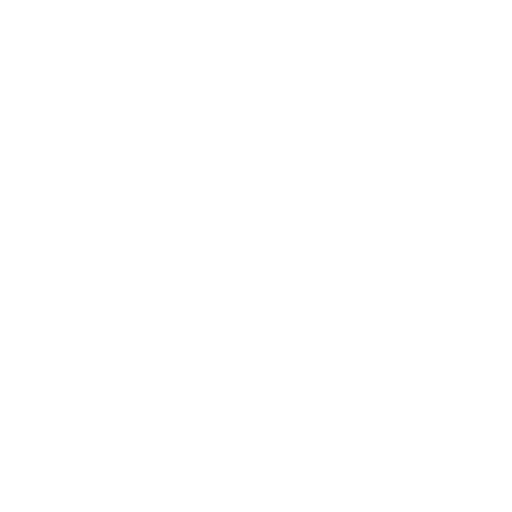
t = 0.00 s
t = 0.50 s: frame unchanged from t = 0.00 s, image omitted
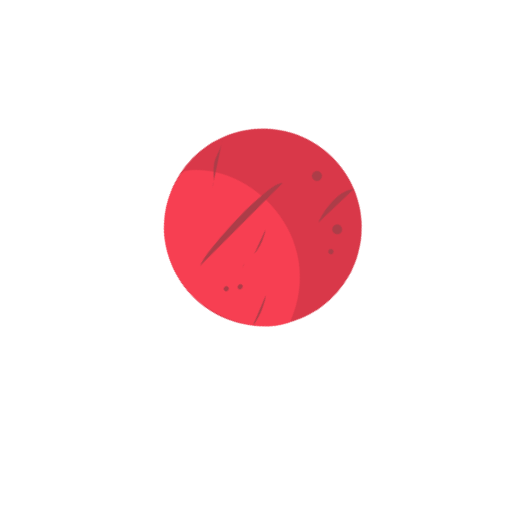
t = 1.20 s
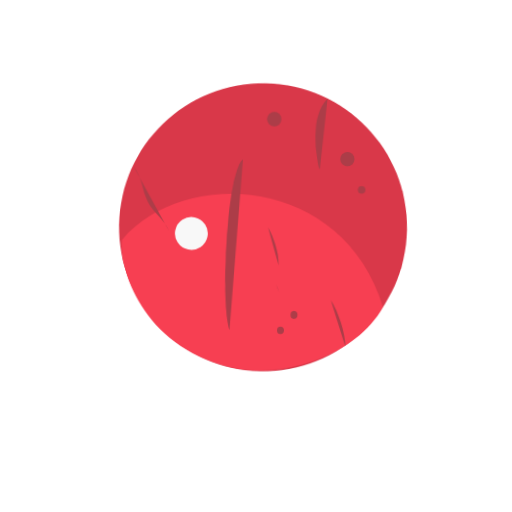
t = 1.80 s
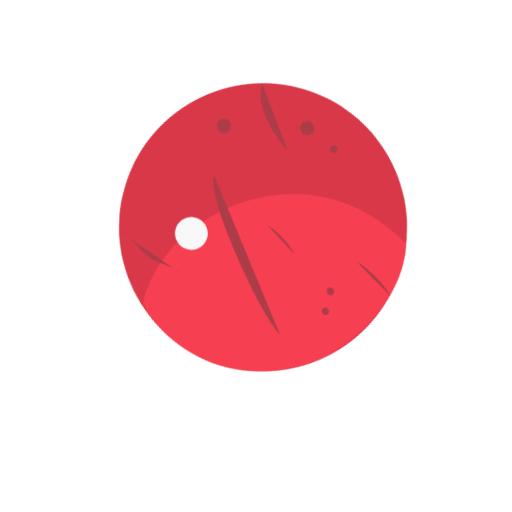
t = 2.20 s
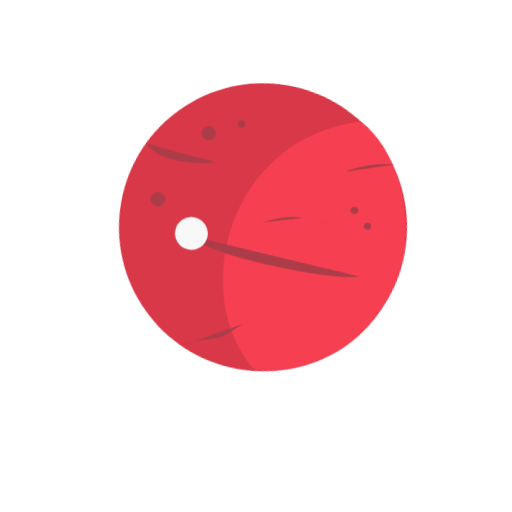
t = 3.00 s

The animated SVG that drew these frames (rendered in a browser with its animation timeline set to each time). Animation: 3 CSS @keyframes rules; one cycle of 3.00 s.

<svg id="erSUybKt7Cn1" xmlns="http://www.w3.org/2000/svg" xmlns:xlink="http://www.w3.org/1999/xlink" viewBox="0 0 640 640" shape-rendering="geometricPrecision" text-rendering="geometricPrecision" style="background-color:#fff">
<style><![CDATA[
#erSUybKt7Cn2_tr {animation: erSUybKt7Cn2_tr__tr 3000ms linear 1 normal forwards}@keyframes erSUybKt7Cn2_tr__tr { 0% {transform: translate(328.735367px,284.12793px) rotate(-11375deg)} 33.333333% {transform: translate(328.735367px,284.12793px) rotate(-11375deg)} 100% {transform: translate(328.735367px,284.12793px) rotate(-11510deg)}} #erSUybKt7Cn2_ts {animation: erSUybKt7Cn2_ts__ts 3000ms linear 1 normal forwards}@keyframes erSUybKt7Cn2_ts__ts { 0% {transform: scale(0,0)} 33.333333% {transform: scale(0,0);animation-timing-function: cubic-bezier(0,0,0.58,1)} 46.666667% {transform: scale(1,1)} 100% {transform: scale(1,1)}} #erSUybKt7Cn16 {animation: erSUybKt7Cn16_c_o 3000ms linear 1 normal forwards}@keyframes erSUybKt7Cn16_c_o { 0% {opacity: 0} 40% {opacity: 0} 46.666667% {opacity: 1} 100% {opacity: 1}}
]]></style>
<g id="erSUybKt7Cn2_tr" transform="translate(328.735367,284.12793) rotate(-11375)"><g id="erSUybKt7Cn2_ts" transform="scale(0,0)"><g transform="translate(-328.735367,-284.12793)"><path d="M328.73537,464.12793c-99.41125,0-180-80.58875-180-180s80.58875-180,180-180s180,80.58875,180,180-80.58875,180-180,180Z" fill="#d93849" stroke-width="0"/><path d="M350.708523,460.052521c-93.369633-76.61098-84.990307-275.320711,78.190282-327.750945c61.78748,32.184799,89.756642,122.609988,80.434668,178.453911-20.902265,125.216443-128.698786,152.888174-158.62495,149.297034Z" transform="translate(-3.07457 0.069206)" fill="#f73f52" stroke="rgba(63,87,135,0)" stroke-width="1.28"/><path d="M329.51505,277.84847c10.861547-6.461859,29.22064-14.04899,47.41535-14.04899" transform="translate(-.843599 0)" fill="#ac3d48" stroke="rgba(63,87,135,0)" stroke-width="1.28" stroke-linecap="round" stroke-linejoin="round" stroke-dashoffset="49.929272" stroke-dasharray="49.929272"/><path d="M231.818441,299.903157c15.965837,20.601081,184.038786,24.854112,213.627016,13.01882" transform="translate(12.413501 10.740717)" fill="#ac3d48" stroke="rgba(63,87,135,0)" stroke-width="1.28"/><path d="M399.76001,266.43366c3.06414-1.53207,6.29939-2.84039,9.65868-3.51225" fill="#ac3d48" stroke="rgba(63,87,135,0)" stroke-width="1.28"/><path d="M475.780676,178.69218c-15.47779,0-44.914106,9.75219-57.581376,19.25264" fill="#ac3d48" stroke="rgba(63,87,135,0)" stroke-width="1.28"/><path d="M255.562043,447.047866c14.48096-10.86072,28.104047-10.480066,43.580867-18.218476c13.38347-6.69174,22.18165-21.54737,36.21344-27.16008" fill="#ac3d48" stroke="rgba(63,87,135,0)" stroke-width="1.28"/><path d="M166.60974,206.16523c16.98757,16.98757,51.33352,15.85967,73.28031,11.86935c4.65429-.84624,11.3949-1.33232,15.48176-3.78443" transform="translate(0 0.000001)" fill="#ac3d48" stroke="rgba(63,87,135,0)" stroke-width="1.28"/><ellipse rx="9.105692" ry="9.105692" transform="translate(193.313227 272.399581)" fill="#ac3d48" stroke="rgba(63,87,135,0)"/><ellipse rx="8.945944" ry="8.945944" transform="matrix(.52887 0 0 0.538443 279.851973 161.681804)" fill="#ac3d48" stroke="rgba(63,87,135,0)"/><ellipse rx="8.945944" ry="8.945944" transform="translate(241.717172 180.224413)" fill="#ac3d48" stroke="rgba(63,87,135,0)"/><ellipse rx="4.933481" ry="4.440133" transform="translate(437.59055 243.432114)" fill="#ac3d48" stroke="rgba(63,87,135,0)"/><ellipse rx="6.413526" ry="6.906874" transform="matrix(.721057 0 0 0.647428 457.195711 259.986758)" fill="#ac3d48" stroke="rgba(63,87,135,0)"/></g></g></g><path id="erSUybKt7Cn16" d="M252.636284,313.258026l71.057821,107.948227l132.85184-212.742472" transform="translate(-13.464713-21.524899)" opacity="0" fill="none" stroke="#f8f8f8" stroke-width="41" stroke-linecap="round" stroke-linejoin="round" stroke-dashoffset="380" stroke-dasharray="380.052956"/></svg>
